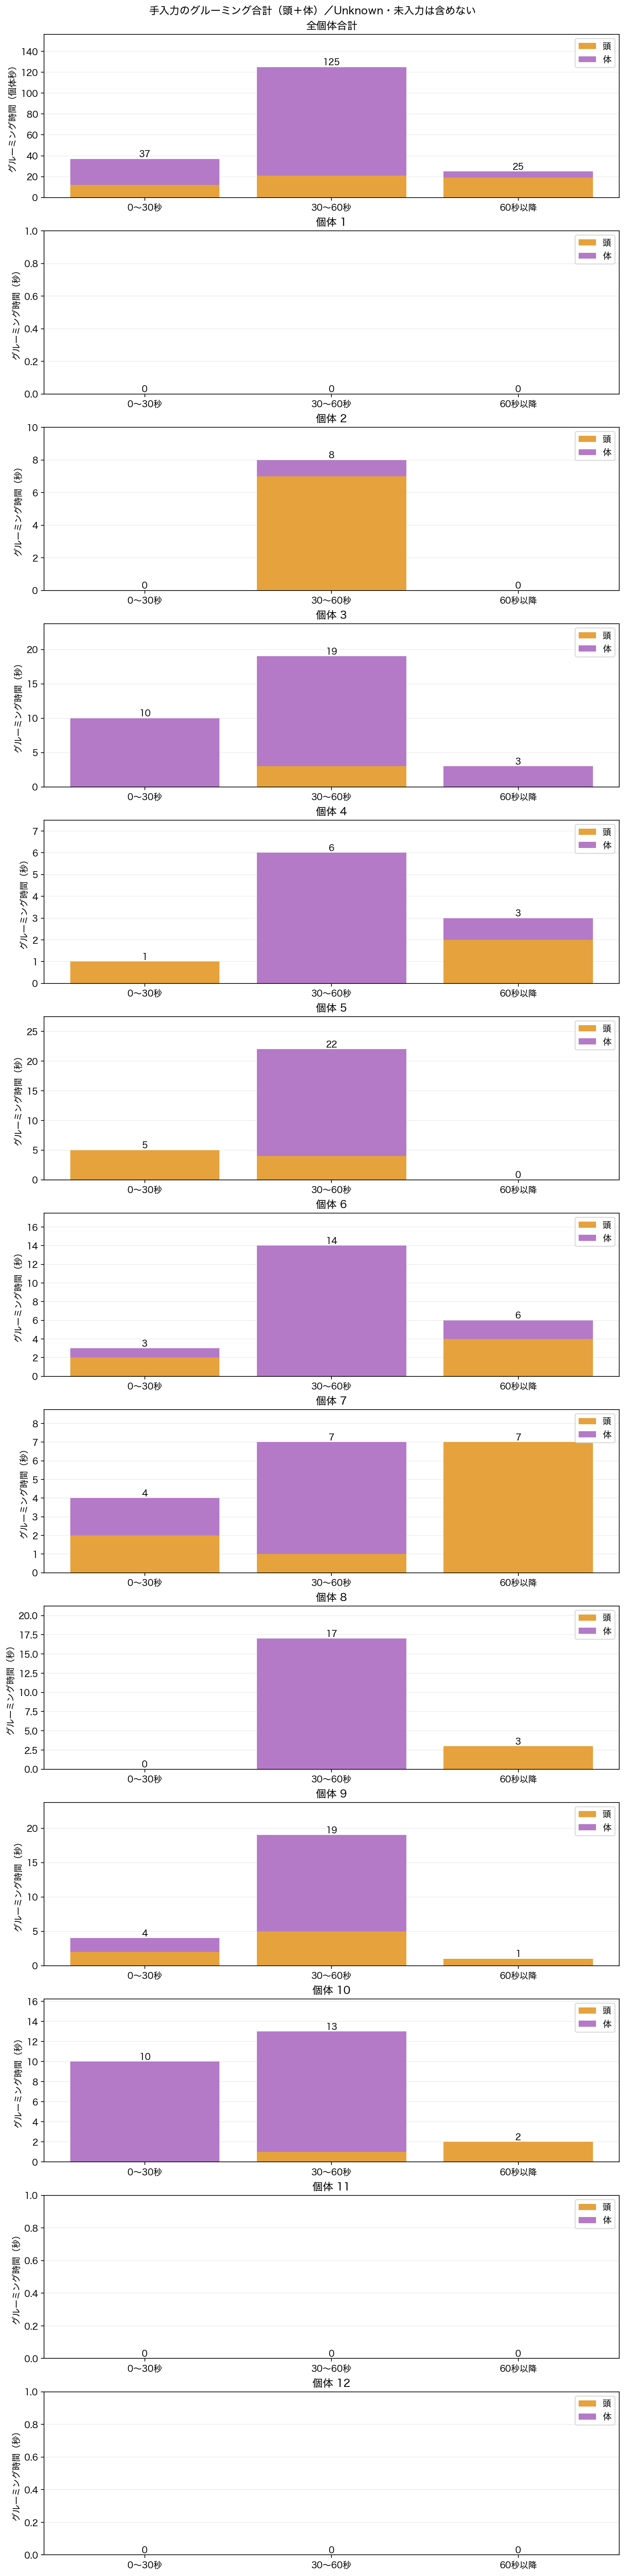

Source data for this figure (header and first rows):
slot, period, start_s, end_s, available_duration_s, groom_head_s, groom_body_s, grooming_total_s, unknown_s, unlabeled_s, assessed_s
1, 0〜30秒, 0, 30, 30, 0.0, 0.0, 0.0, 0.0, 30.0, 0.0
1, 30〜60秒, 30, 60, 30, 0.0, 0.0, 0.0, 0.0, 30.0, 0.0
1, 60秒以降, 60, 88.21, 28.21, 0.0, 0.0, 0.0, 0.0, 28.21, 0.0
2, 0〜30秒, 0, 30, 30, 0.0, 0.0, 0.0, 0.0, 0.0, 30.0
2, 30〜60秒, 30, 60, 30, 7.0, 1.0, 8.0, 1.0, 0.0, 29.0
2, 60秒以降, 60, 88.21, 28.21, 0.0, 0.0, 0.0, 0.0, 0.0, 28.21
3, 0〜30秒, 0, 30, 30, 0.0, 10.0, 10.0, 0.0, 0.0, 30.0
3, 30〜60秒, 30, 60, 30, 3.0, 16.0, 19.0, 0.0, 0.0, 30.0
3, 60秒以降, 60, 88.21, 28.21, 0.0, 3.0, 3.0, 0.0, 0.0, 28.21
4, 0〜30秒, 0, 30, 30, 1.0, 0.0, 1.0, 0.0, 0.0, 30.0
4, 30〜60秒, 30, 60, 30, 0.0, 6.0, 6.0, 0.0, 0.0, 30.0
4, 60秒以降, 60, 88.21, 28.21, 2.0, 1.0, 3.0, 1.0, 0.0, 27.21
5, 0〜30秒, 0, 30, 30, 5.0, 0.0, 5.0, 0.0, 0.0, 30.0
5, 30〜60秒, 30, 60, 30, 4.0, 18.0, 22.0, 0.0, 0.0, 30.0
5, 60秒以降, 60, 88.21, 28.21, 0.0, 0.0, 0.0, 0.0, 0.0, 28.21
6, 0〜30秒, 0, 30, 30, 2.0, 1.0, 3.0, 0.0, 0.0, 30.0
6, 30〜60秒, 30, 60, 30, 0.0, 14.0, 14.0, 0.0, 0.0, 30.0
6, 60秒以降, 60, 88.21, 28.21, 4.0, 2.0, 6.0, 0.0, 0.0, 28.21
7, 0〜30秒, 0, 30, 30, 2.0, 2.0, 4.0, 0.0, 0.0, 30.0
7, 30〜60秒, 30, 60, 30, 1.0, 6.0, 7.0, 0.0, 0.0, 30.0
7, 60秒以降, 60, 88.21, 28.21, 7.0, 0.0, 7.0, 0.0, 0.0, 28.21
8, 0〜30秒, 0, 30, 30, 0.0, 0.0, 0.0, 0.0, 0.0, 30.0
8, 30〜60秒, 30, 60, 30, 0.0, 17.0, 17.0, 0.0, 0.0, 30.0
8, 60秒以降, 60, 88.21, 28.21, 3.0, 0.0, 3.0, 0.2059, 0.0, 28.0
9, 0〜30秒, 0, 30, 30, 2.0, 2.0, 4.0, 0.0, 0.0, 30.0
9, 30〜60秒, 30, 60, 30, 5.0, 14.0, 19.0, 0.0, 0.0, 30.0
9, 60秒以降, 60, 88.21, 28.21, 1.0, 0.0, 1.0, 1.0, 0.0, 27.21
10, 0〜30秒, 0, 30, 30, 0.0, 10.0, 10.0, 0.0, 0.0, 30.0
10, 30〜60秒, 30, 60, 30, 1.0, 12.0, 13.0, 0.0, 0.0, 30.0
10, 60秒以降, 60, 88.21, 28.21, 2.0, 0.0, 2.0, 0.0, 0.0, 28.21
11, 0〜30秒, 0, 30, 30, 0.0, 0.0, 0.0, 0.0, 0.0, 30.0
11, 30〜60秒, 30, 60, 30, 0.0, 0.0, 0.0, 0.0, 0.0, 30.0
11, 60秒以降, 60, 88.21, 28.21, 0.0, 0.0, 0.0, 0.0, 0.0, 28.21
12, 0〜30秒, 0, 30, 30, 0.0, 0.0, 0.0, 0.0, 30.0, 0.0
12, 30〜60秒, 30, 60, 30, 0.0, 0.0, 0.0, 0.0, 30.0, 0.0
12, 60秒以降, 60, 88.21, 28.21, 0.0, 0.0, 0.0, 0.0, 28.21, 0.0
all, 0〜30秒, 0, 30, 360, 12.0, 25.0, 37.0, 0.0, 60.0, 300.0
all, 30〜60秒, 30, 60, 360, 21.0, 104.0, 125.0, 1.0, 60.0, 299.0
all, 60秒以降, 60, 88.21, 338.5, 19.0, 6.0, 25.0, 2.206, 56.41, 279.9
